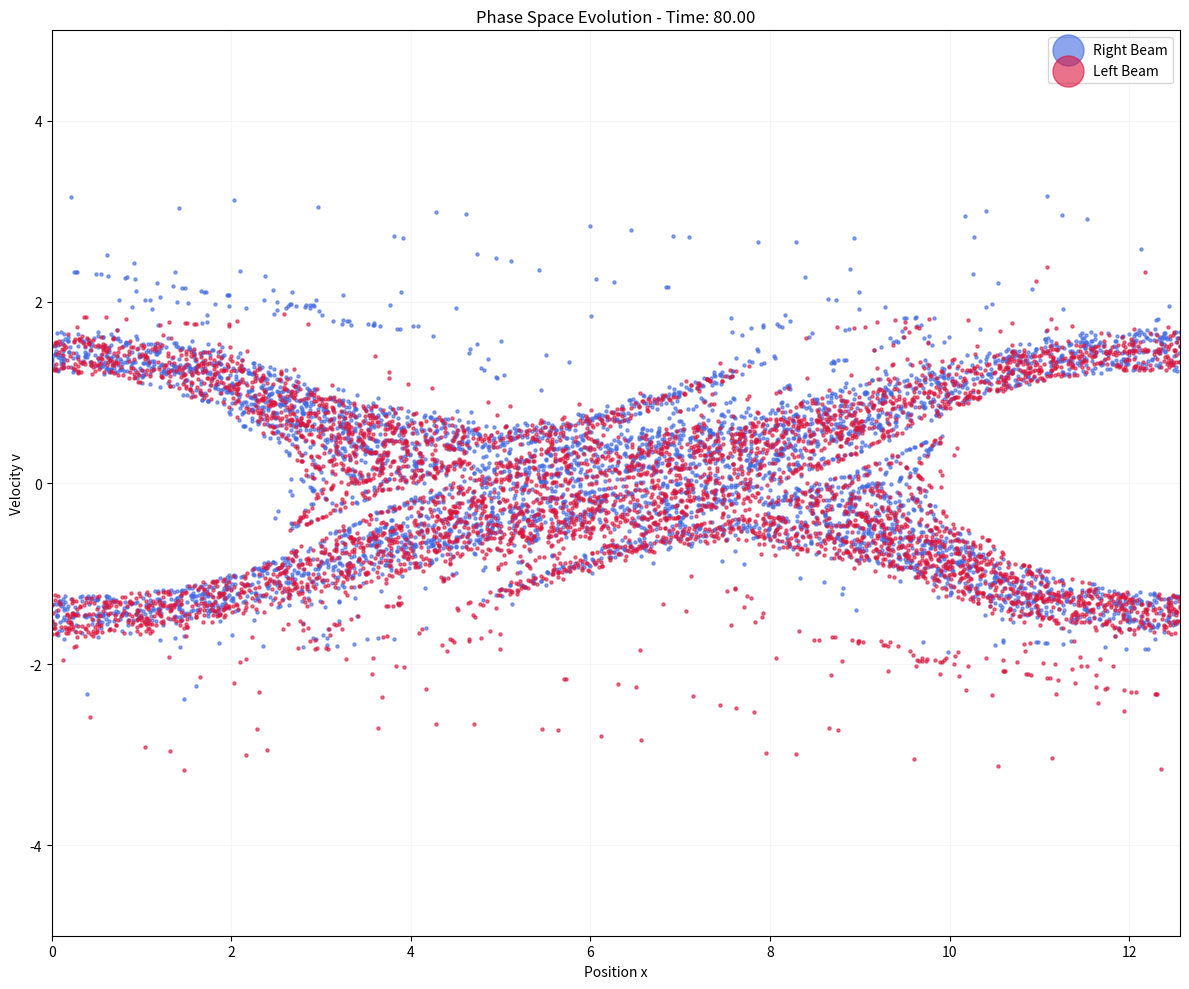
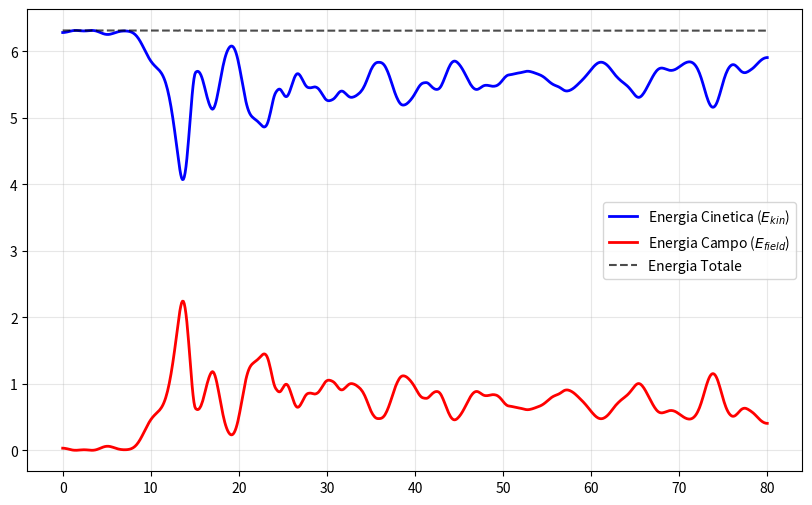

Generate these figures, in order, with matplotlib:
import numpy as np
import matplotlib.pyplot as plt

L = 4 * np.pi           # Domain length (periodic)
Ng = 128                # Number of grid points
N = 100000              # Total number of particles
dt = 0.1                # Time step 
v_drift = 1.0           # Drift velocity of the two beams
n_steps = 801           # Number of simulation steps

dx = L / Ng             # Cell size
x_grid = np.linspace(0, L, Ng, endpoint=False)

# Particle Initialization: Half of the particles move to the right, half to the left
pos_beam1 = np.linspace(0, L, N//2, endpoint=False)
pos_beam2 = np.linspace(0, L, N//2, endpoint=False)

pos = np.concatenate([pos_beam1, pos_beam2])

# Setting velocities for both beams
vel = np.ones(N) * v_drift
vel[:N//2] = v_drift
vel[N//2:] = -v_drift

# Perturbation (for the instability)
k_perturb = 2 * np.pi / L
pos += 0.1 * np.sin(k_perturb * pos)
pos %= L

history_ke = []    # Kinetic Energy
history_fe = []    # Field Energy
history_time = []  

def density(pos, N, Ng, dx):
    
    # Weighting: Calculates charge density on the grid from particle positions.
    
    rho = np.zeros(Ng)
    indices = np.floor(pos / dx).astype(int)
    dist = (pos / dx) - indices

    np.add.at(rho, indices % Ng, 1.0 - dist)
    np.add.at(rho, (indices + 1) % Ng, dist)
  
    return (rho * Ng / N) - 1.0 

def field(rho, Ng, dx):
    
    # Field Solver: Solves Poisson's equation using FFT.
    
    rho_k = np.fft.fft(rho)
    k = np.fft.fftfreq(Ng, d=dx) * 2 * np.pi
  
    # Avoid division by zero at k=0 mode
    k[0] = 1.0           
  
    E_k = 1j * rho_k / k
    E_k[0] = 0 
    E_k[Ng//2] = 0 
    
    # Transform back to real space
    E = np.real(np.fft.ifft(E_k))
    
    return E

# Initialization of the Leapfrog method
rho_0 = density(pos, N, Ng, dx)
E_0 = field(rho_0, Ng, dx)

idx = np.floor(pos / dx).astype(int)
fracs = (pos / dx) - idx
E_p = E_0[idx % Ng] * (1.0 - fracs) + E_0[(idx + 1) % Ng] * fracs

# Half-step backward velocity kick
vel += E_p * (0.5 * dt) 

def push_particles(pos, vel, E, dx, dt, L):
    
    # Push: updates velocities and positions using the Lorentz force.
    
    idx = np.floor(pos / dx).astype(int)
    frac = (pos / dx) - idx
    E_part = E[idx % Ng] * (1.0 - frac) + E[(idx + 1) % Ng] * frac
    
    # Velocity and position update
    vel -= E_part * dt
    pos += vel * dt
    
    # Periodic boundary conditions
    pos %= L
    return pos, vel

# MAIN LOOP
for step in range(n_steps):
    
    rho = density(pos, N, Ng, dx)
    E = field(rho, Ng, dx)

    v_old = np.copy(vel)
    pos, vel = push_particles(pos, vel, E, dx, dt, L)
    
    # Synchronize velocity for energy calculation
    v_sync = (v_old + vel) / 2.0
    
    # Energy
    fe = 0.5 * np.sum(E**2) * dx 
    ke = 0.5 * (L / N) * np.sum(v_sync**2)
    
    history_fe.append(fe)
    history_ke.append(ke)
    history_time.append(step * dt)

    # Plot Phase Space (x, v) visualization
    if step % 50 == 0:
        plt.clf()
        fig = plt.gcf()
        fig.set_size_inches(12, 10)
        
        skip = 10 
        plt.scatter(pos[:N//2:skip], vel[:N//2:skip], s=5, color='royalblue', alpha=0.6, label='Right Beam')
        plt.scatter(pos[N//2::skip], vel[N//2::skip], s=5, color='crimson', alpha=0.6, label='Left Beam')
        
        plt.title(f"Phase Space Evolution - Time: {step*dt:.2f}")
        plt.xlabel("Position x")
        plt.ylabel("Velocity v")
        plt.xlim(0, L)
        plt.ylim(-v_drift*5, v_drift*5)
        plt.legend(loc='upper right', markerscale=10)
        plt.grid(True, alpha=0.1)

        plt.tight_layout()
        plt.pause(0.01)

# Energy visualization
plt.figure(figsize=(10, 6))

h_time = np.array(history_time)
h_ke = np.array(history_ke)
h_fe = np.array(history_fe)
h_total = h_ke + h_fe 

plt.plot(h_time, h_ke, label='Energia Cinetica ($E_{kin}$)', color='blue', lw=2)
plt.plot(h_time, h_fe, label='Energia Campo ($E_{field}$)', color='red', lw=2)
plt.plot(h_time, h_total, label='Energia Totale', color='black', linestyle='--', alpha=0.7)

plt.legend()
plt.grid(True, which="both", ls="-", alpha=0.3)

plt.show()
